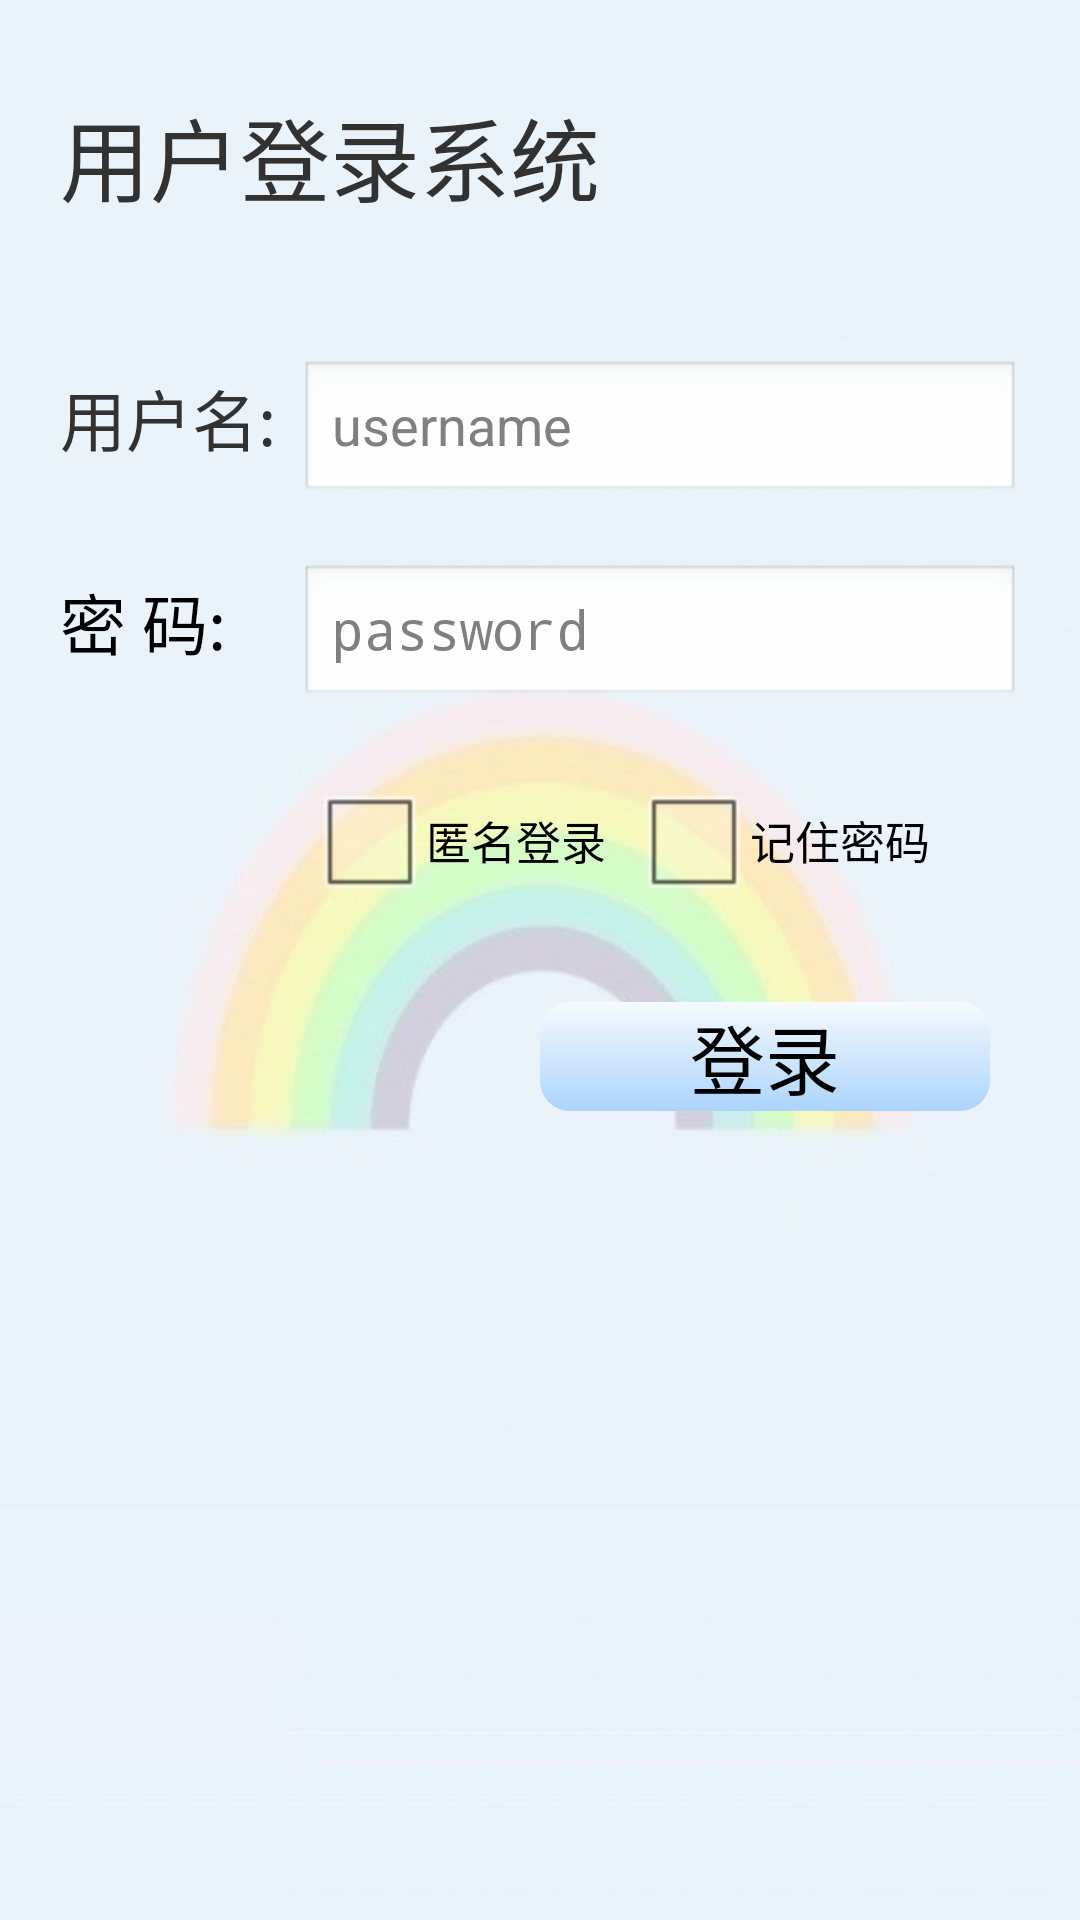

Produce the Android XML layout that renders to this screen, including the resource entries it uses.
<!-- AndroidManifest.xml: application theme AppTheme -->
<!-- res/layout/activity_user_login.xml -->
<?xml version="1.0" encoding="utf-8"?>
<LinearLayout xmlns:android="http://schemas.android.com/apk/res/android"
    xmlns:tools="http://schemas.android.com/tools"
    android:layout_width="fill_parent"
    android:layout_height="fill_parent"
    android:background="@drawable/background"
    android:orientation="vertical"
    android:padding="20dp" >

    <TextView
        android:layout_width="fill_parent"
        android:layout_height="wrap_content"
        android:layout_marginTop="10dp"
        android:text="@string/loginTitle"
        android:textSize="30sp" />

    <TextView
        android:id="@+id/txt_error"
        android:layout_width="fill_parent"
        android:layout_height="wrap_content"
        android:layout_marginTop="10dp"
        android:gravity="center"
        android:text="@string/acount_or_password_wrong"
        android:textColor="@color/red"
        android:textSize="25sp"
        android:visibility="invisible" />

    <LinearLayout
        android:layout_width="fill_parent"
        android:layout_height="wrap_content"
        android:orientation="horizontal" >

        <TextView
            android:layout_width="80dp"
            android:layout_height="wrap_content"
            android:text="@string/username"
            android:textSize="22sp" />

        <EditText
            android:id="@+id/edt_username"
            android:layout_width="fill_parent"
            android:layout_height="wrap_content"
            android:hint="@string/hint_username"
            android:inputType="text" />
    </LinearLayout>

    <LinearLayout
        android:layout_width="fill_parent"
        android:layout_height="wrap_content"
        android:layout_marginTop="20dp"
        android:orientation="horizontal" >

        <TextView
            android:layout_width="80dp"
            android:layout_height="wrap_content"
            android:text="@string/password"
            android:textColor="@color/dark"
            android:textSize="22sp" />

        <EditText
            android:id="@+id/edt_password"
            android:layout_width="fill_parent"
            android:layout_height="wrap_content"
            android:hint="@string/hint_password"
            android:inputType="textPassword" />
    </LinearLayout>

    <LinearLayout
        android:layout_width="fill_parent"
        android:layout_height="wrap_content"
        android:layout_marginTop="20dp"
        android:gravity="right"
        android:orientation="horizontal"
        android:paddingLeft="30dp" >

        <CheckBox
            android:id="@+id/chb_annonymous"
            android:layout_width="wrap_content"
            android:layout_height="wrap_content"
            android:layout_marginRight="10dp"
            android:text="@string/anonymous"
            android:textSize="15sp" />

        <CheckBox
            android:id="@+id/chb_remember"
            android:layout_width="wrap_content"
            android:layout_height="wrap_content"
            android:layout_marginRight="30dp"
            android:text="@string/remember"
            android:textSize="15sp" />
    </LinearLayout>

    <LinearLayout
        android:layout_width="fill_parent"
        android:layout_height="wrap_content"
        android:layout_marginTop="10dp"
        android:gravity="right"
        android:orientation="horizontal"
        android:padding="10dp" >

        <Button
            android:id="@+id/btn_login"
            android:layout_width="150dp"
            android:layout_height="wrap_content"
            android:layout_marginTop="10dp"
            android:background="@drawable/button_selector"
            android:gravity="center"
            android:text="@string/login"
            android:textSize="25sp" />
    </LinearLayout>

</LinearLayout>
<!-- resources referenced by this layout -->
<resources>
  <color name="dark">#000000</color>
  <color name="red">#FF0033</color>
  <!-- drawable background: jpg bitmap (drawable, 24249 bytes) -->
  <!-- drawable button_selector (drawable) -->
  <?xml version="1.0" encoding="utf-8"?>
  <selector xmlns:android="http://schemas.android.com/apk/res/android" >
      
      <item android:state_pressed="true" android:drawable="@drawable/button_pressed"/>
      <item android:state_focused="true" android:drawable="@drawable/button_pressed"/>
      <item android:drawable="@drawable/button_unpressed"/>
  </selector>
  <string name="acount_or_password_wrong">帐号或密码错误</string>
  <string name="anonymous">匿名登录</string>
  <string name="hint_password">password</string>
  <string name="hint_username">username</string>
  <string name="login">登录</string>
  <string name="loginTitle">用户登录系统</string>
  <string name="password">密 码:</string>
  <string name="remember">记住密码</string>
  <string name="username">用户名:</string>
  <style name="AppTheme" parent="AppBaseTheme">
          
          
      </style>
  <!-- drawable button_pressed (drawable) -->
  <?xml version="1.0" encoding="utf-8"?>
  <layer-list xmlns:android="http://schemas.android.com/apk/res/android" >
      <item>
          
          <shape android:shape="rectangle" >
              
                
              <corners
                  android:bottomLeftRadius="20dip"
                  android:bottomRightRadius="20dip"
                  android:topLeftRadius="20dip"
                  android:topRightRadius="20dip" />
          </shape>
      </item>
      <item
          android:bottom="0px"
          android:left="0px"
          android:right="0px"
          android:top="0px">
          <shape>
              <gradient
                  android:angle="90"
                  android:centerX="0.5"
                  android:centerY="0.5"
                  android:endColor="#F5FAFE"
                  android:startColor="#3EA3F1"
                  android:type="linear" />
  
              <corners
                  android:bottomLeftRadius="10dip"
                  android:bottomRightRadius="10dip"
                  android:topLeftRadius="10dip"
                  android:topRightRadius="10dip" />
          </shape>
      </item>
  
  </layer-list>
  <!-- drawable button_unpressed (drawable) -->
  <?xml version="1.0" encoding="utf-8"?>
  <layer-list xmlns:android="http://schemas.android.com/apk/res/android" >
      <item>
          
          <shape android:shape="rectangle" >
              
                
              <corners
                  android:bottomLeftRadius="20dip"
                  android:bottomRightRadius="20dip"
                  android:topLeftRadius="20dip"
                  android:topRightRadius="20dip" />
          </shape>
      </item>
      <item
          android:bottom="0px"
          android:left="0px"
          android:right="0px"
          android:top="0px">
          <shape>
              <gradient
                  android:angle="90"
                  android:centerX="0.5"
                  android:centerY="0.5"
                  android:endColor="#F5FAFE"
                  android:startColor="#ACD4FB"
                  android:type="linear" />
  
              <corners
                  android:bottomLeftRadius="10dip"
                  android:bottomRightRadius="10dip"
                  android:topLeftRadius="10dip"
                  android:topRightRadius="10dip" />
          </shape>
      </item>
  
  </layer-list>
  <style name="AppBaseTheme" parent="android:Theme.Light">
          
      </style>
</resources>
